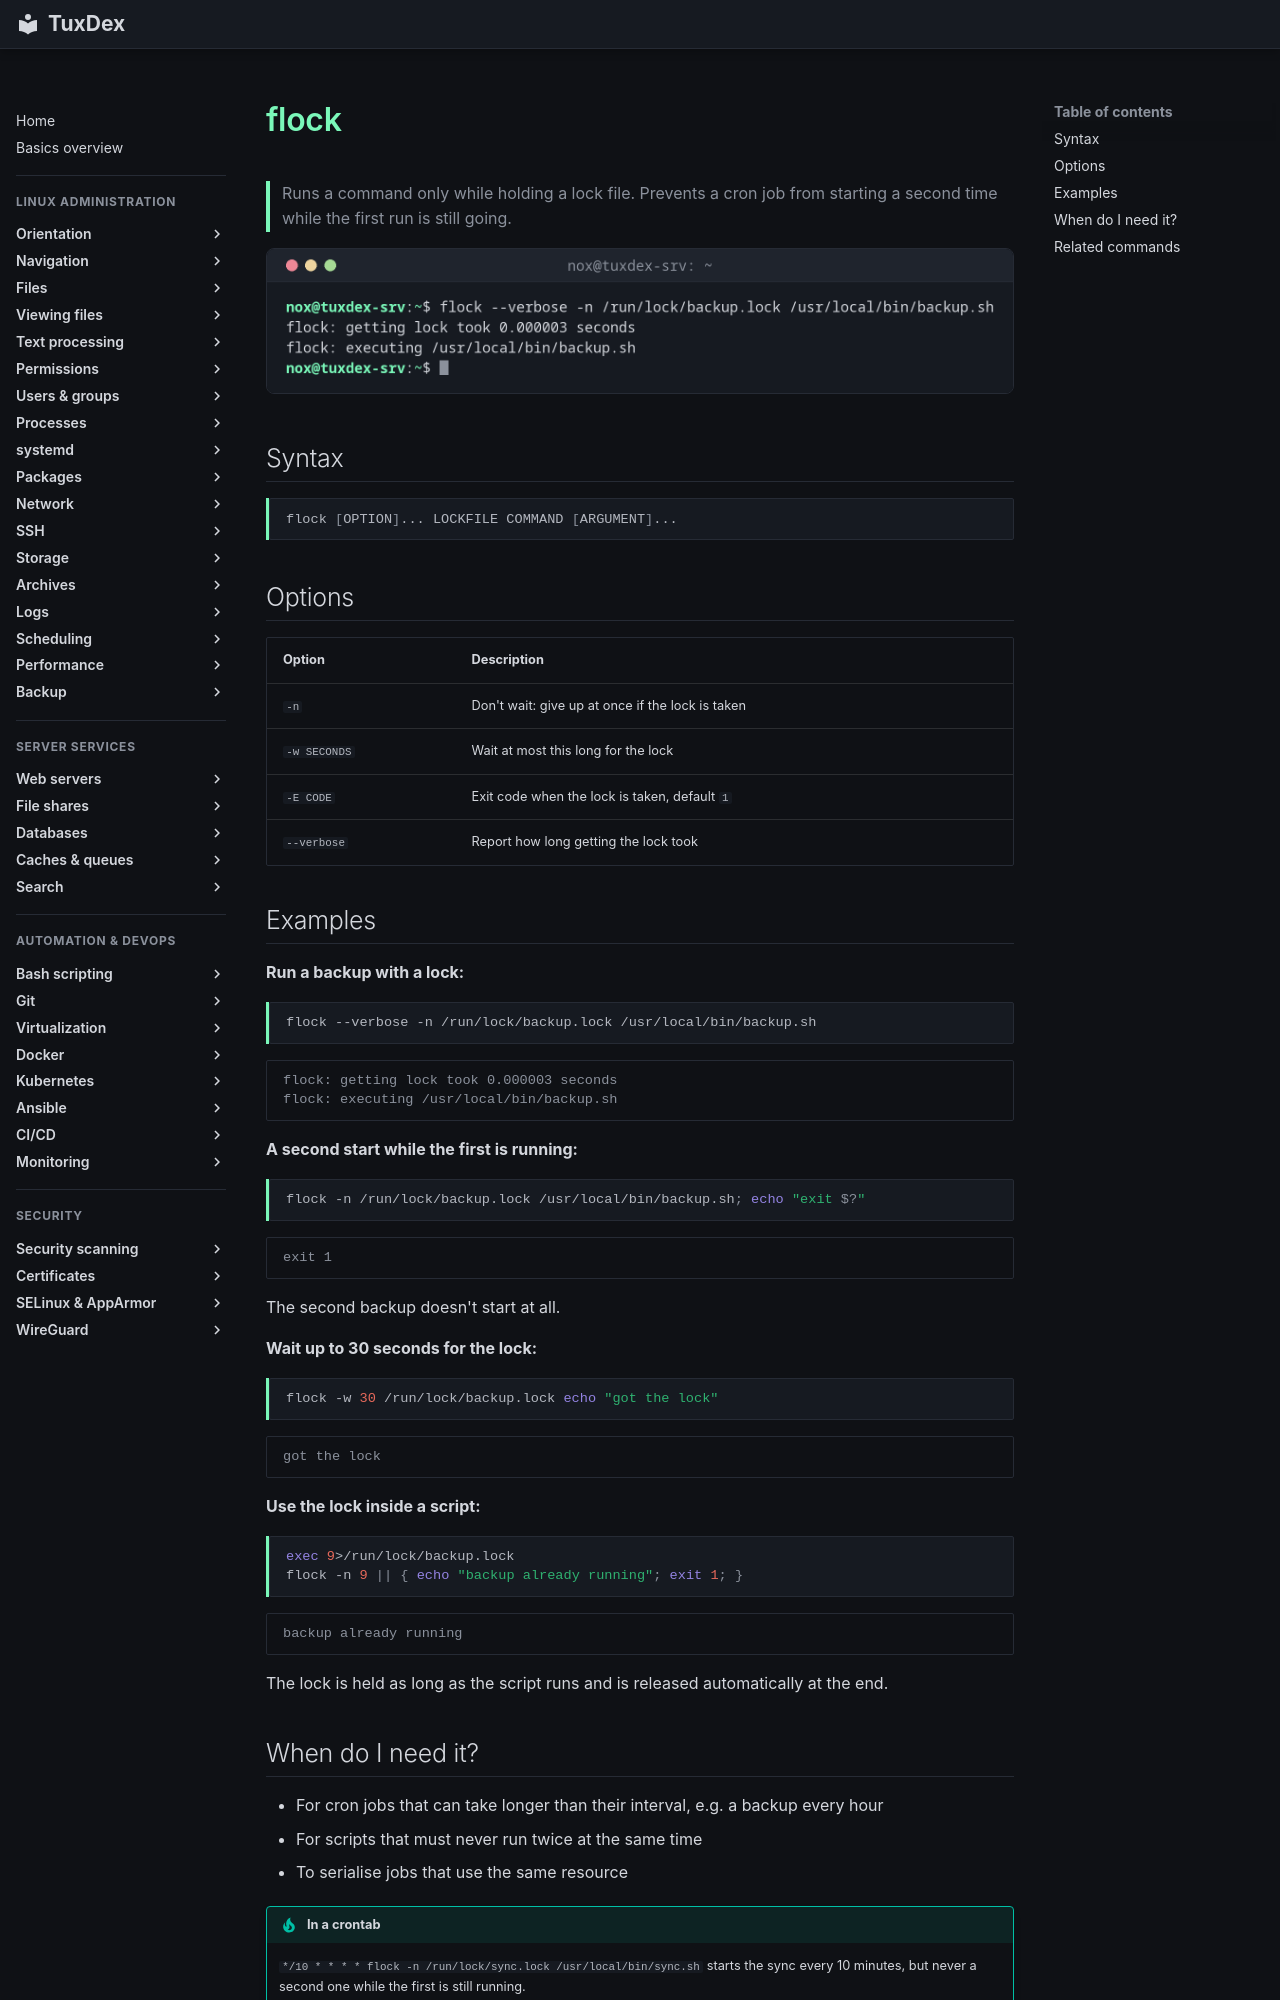

repository: Noxisan/tuxcodex · page: 16-scheduling/flock.en/index.html · generator: mkdocs

# flock

> Runs a command only while holding a lock file. Prevents a cron job from starting a second time while the first run is still going.

![flock output](../assets/screenshots/16-scheduling/flock.png)

## Syntax

```bash
flock [OPTION]... LOCKFILE COMMAND [ARGUMENT]...
```

## Options

| Option | Description |
|--------|-------------|
| `-n` | Don't wait: give up at once if the lock is taken |
| `-w SECONDS` | Wait at most this long for the lock |
| `-E CODE` | Exit code when the lock is taken, default `1` |
| `--verbose` | Report how long getting the lock took |

## Examples

**Run a backup with a lock:**

```bash
flock --verbose -n /run/lock/backup.lock /usr/local/bin/backup.sh
```

```text
flock: getting lock took 0.000003 seconds
flock: executing /usr/local/bin/backup.sh
```

**A second start while the first is running:**

```bash
flock -n /run/lock/backup.lock /usr/local/bin/backup.sh; echo "exit $?"
```

```text
exit 1
```

The second backup doesn't start at all.

**Wait up to 30 seconds for the lock:**

```bash
flock -w 30 /run/lock/backup.lock echo "got the lock"
```

```text
got the lock
```

**Use the lock inside a script:**

```bash
exec 9>/run/lock/backup.lock
flock -n 9 || { echo "backup already running"; exit 1; }
```

```text
backup already running
```

The lock is held as long as the script runs and is released automatically at the end.
